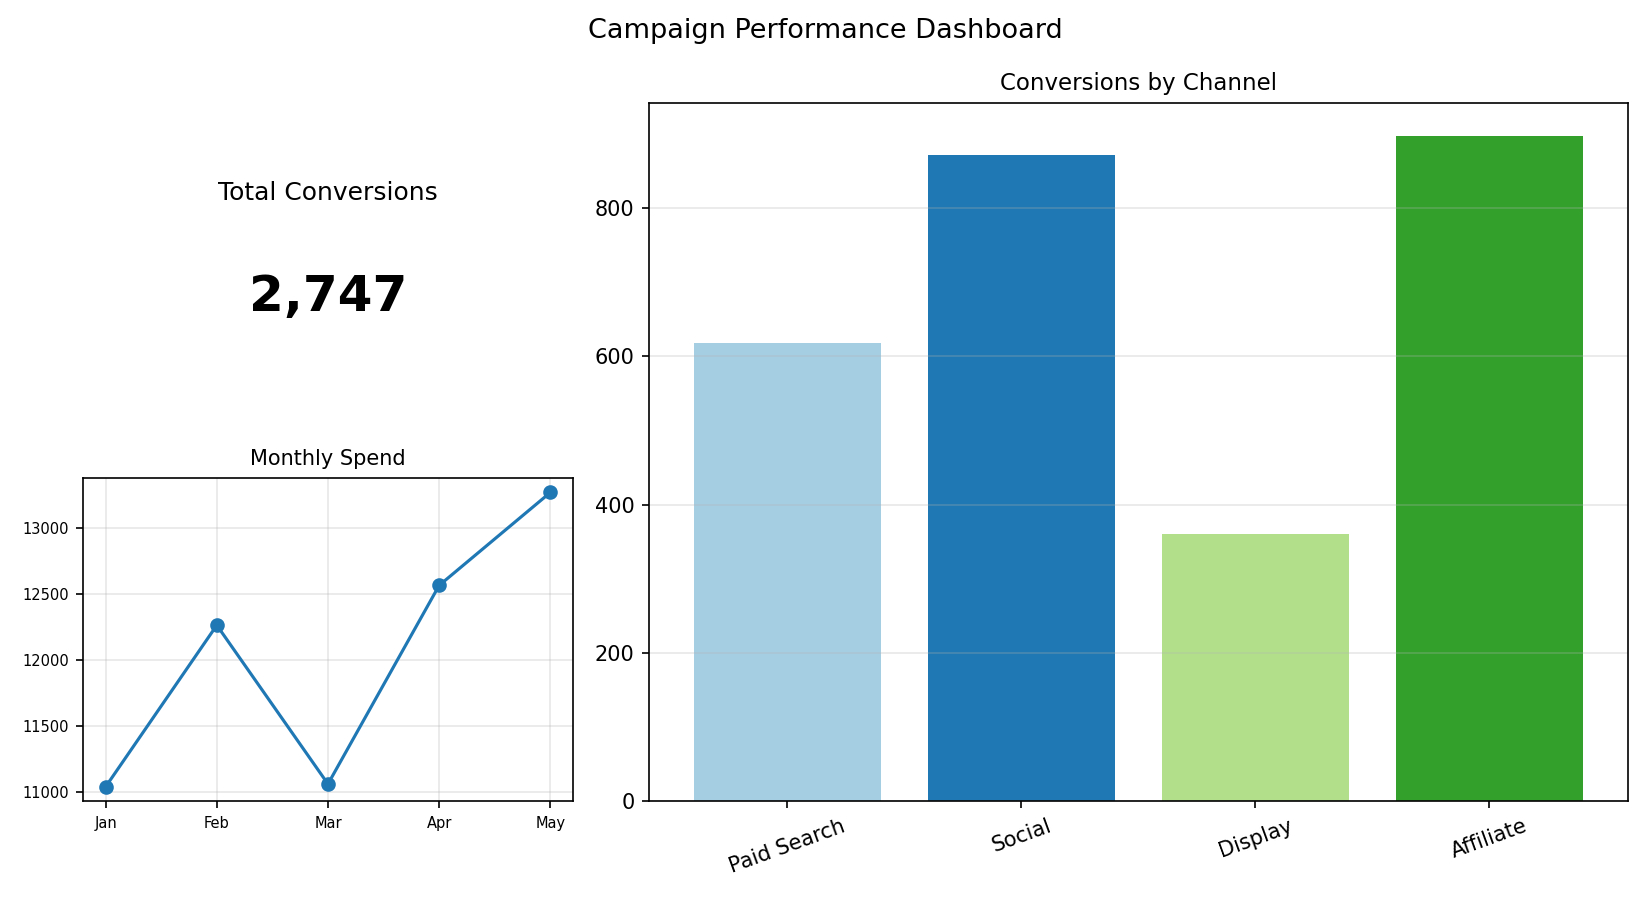

The data file committed next to this chart (first rows):
Channel, Conversions
Paid Search, 618
Social, 871
Display, 361
Affiliate, 897
